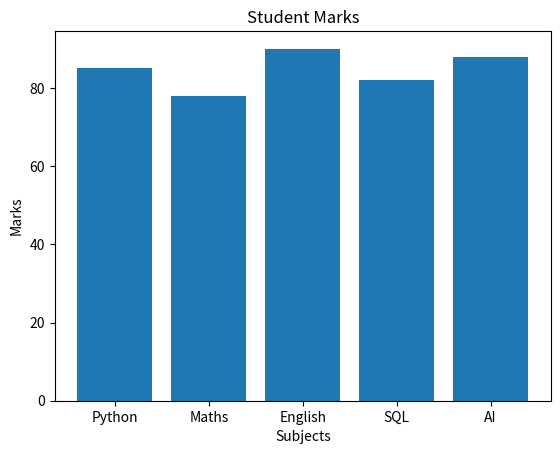

Reproduce this figure in Python.
import matplotlib.pyplot as plt

subjects = ["Python", "Maths", "English", "SQL", "AI"]
marks = [85, 78, 90, 82, 88]

plt.bar(subjects, marks)

plt.title("Student Marks")
plt.xlabel("Subjects")
plt.ylabel("Marks")

plt.show()
